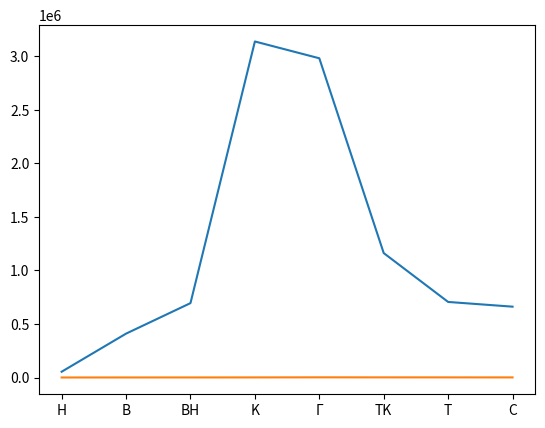

Recreate this plot in Python.
import math
#import numpy as np
import matplotlib.pyplot as plt

"""
def input_data():
    return M, H, sigmaVH, Gpr, Pn, Tn, an, k, Vp, lyambda, tau, pi
    """
Mp = 2
H = 5000
sigmaVH = -0.169714286*Mp+1.213523810
if sigmaVH > 1:
    sigmaVH = 1

###############
sigmaVH = 0.97
###############


Gpr = 26
Pn = 54016.92
Tn = 255.6
an = 320.4058
k = 1.4
kg = 1.33
Tg = 1600
sigmaKS = 0.95
kpdTK = 0.9
kpdTTK = 0.99
delta_ohl = 0.05
m = 0.6
kpdTV = 0.9
kpdTTV = 0.99

def q_function(k, lyambda):
    return math.pow((k+1)/2, 1/(k-1))*lyambda*math.pow(1-(k-1)/(k+1)*lyambda**2, 1/(k-1))

Vp = Mp*an
lyambda = math.sqrt( ( ((k+1)/2)*Mp**2 ) / (1+(((k-1)/2)*Mp**2)) )
tau = 1-(k-1)/(k+1)*lyambda**2
pi = math.pow(tau,k/(k-1))
#
#print(pi, "\t", tau, "\t", lyambda, "\t",sigmaVH)
#++
#############################################################################
#Bx

Pvh = Pn*sigmaVH/pi
Tvh = Tn/tau

q = pow((k+1)/2,1/(k-1))*lyambda*pow(tau,1/(k-1))
piV = 2.65*q+0.125
kpdV = 0.5*q+0.5
Pvn = Pvh*piV
Tvn = Tvh*(1+(pow(piV,0.286)-1)/kpdV)
#
#print(Pvh, "\t", Tvh, "\t", q, "\t", piV, "\t", kpdV, "\t", Pvn, Tvn)
#++
#############################################################################
#K
piK = 0.00285804*Gpr**2+0.038630653*Gpr+1.581155779
kpdK = 0.000052083*Gpr**3-0.0028125*Gpr**2+0.057916667*Gpr+0.38
Pk = Pvn*piK
Tk = Tvn*(1+(pow(piK,0.286)-1)/kpdK)
#
#print(Pk, "\t", Tk, "\t", piK, "\t", kpdK)
#
#############################################################################
#KC

Pg = Pk*sigmaKS

cpTg = 1.328571429*Tg-390
cpTk = -0.0035*Tg**2+13.549999981*Tg-11449.99998261
cpnTg = 5*Tg-2000
cpnT0 = 455
kpdG = 0.98
Hu = 42900

qT = (cpTg-cpTk)/(Hu*kpdG-cpnTg+cpnT0)
#
#print(qT)
#
#############################################################################
#TK
delta_otb = (1+qT)*delta_ohl/((1+qT)*delta_ohl+1)
Xtk = 1005*(Tk-Tvn)/(1165*Tg*kpdTK*(1+qT)*(1-delta_otb)*kpdTTK)
piTK = pow(1-Xtk,-kg/(kg-1))

Ptk = Pg/piTK
Ttk = Tg*(1-Xtk*kpdTK)
#
#print(Xtk, "\t",piTK, "\t",Ttk,"\t", Ptk, "\n")
#++
#############################################################################
#TB

Xtv = (1005*(1+m)*(Tvn-Tvh)/(1165*Ttk*kpdTV*(1+qT)*(1-delta_otb)*kpdTTV))
piTV = pow(1-Xtv,-kg/(kg-1))
Pt = Ptk/piTV
Tt = Ttk*(1-Xtv*kpdTV)
#
#print(Xtv, "\t",piTV, "\t",Tt,"\t", Pt, "\t")
#++
#############################################################################
#vnytr kontyr

#lyambda_c1 = math.sqrt((1-math.pow(Pn/Pt,(kg-1)/kg))*(kg+1)/(kg-1))
lyambda_c1s = 1
pi_c1s = math.pow(1-(kg-1)*lyambda_c1s**2,kg/(kg-1))
P1cs = Pt*pi_c1s
lyambda_c1 = 0.97
pi_c1 = math.pow(1-(kg-1)*lyambda_c1**2,kg/(kg-1))
P1c = P1cs/pi_c1
#
#print(P1c)
#+-
#############################################################################
Tc = Tt*(1+m*Tvn/Tt)/(1+m)
Pc = (Pvn+P1c)/2
#
#print(Tc, "\t", Pt, "\t", Pc)
#














x=["Н", "B", "BH", "K", "Г", "TK", "T", "C"]
t=[Tn, Tvh, Tvn, Tk, Tg, Ttk, Tt, Tc]
p=[Pn, Pvh, Pvn, Pk, Pg, Ptk, Pt, Pc]
plt.plot(x,p)
plt.grid()
plt.show()
plt.plot(x,t)
plt.grid()
plt.show()
